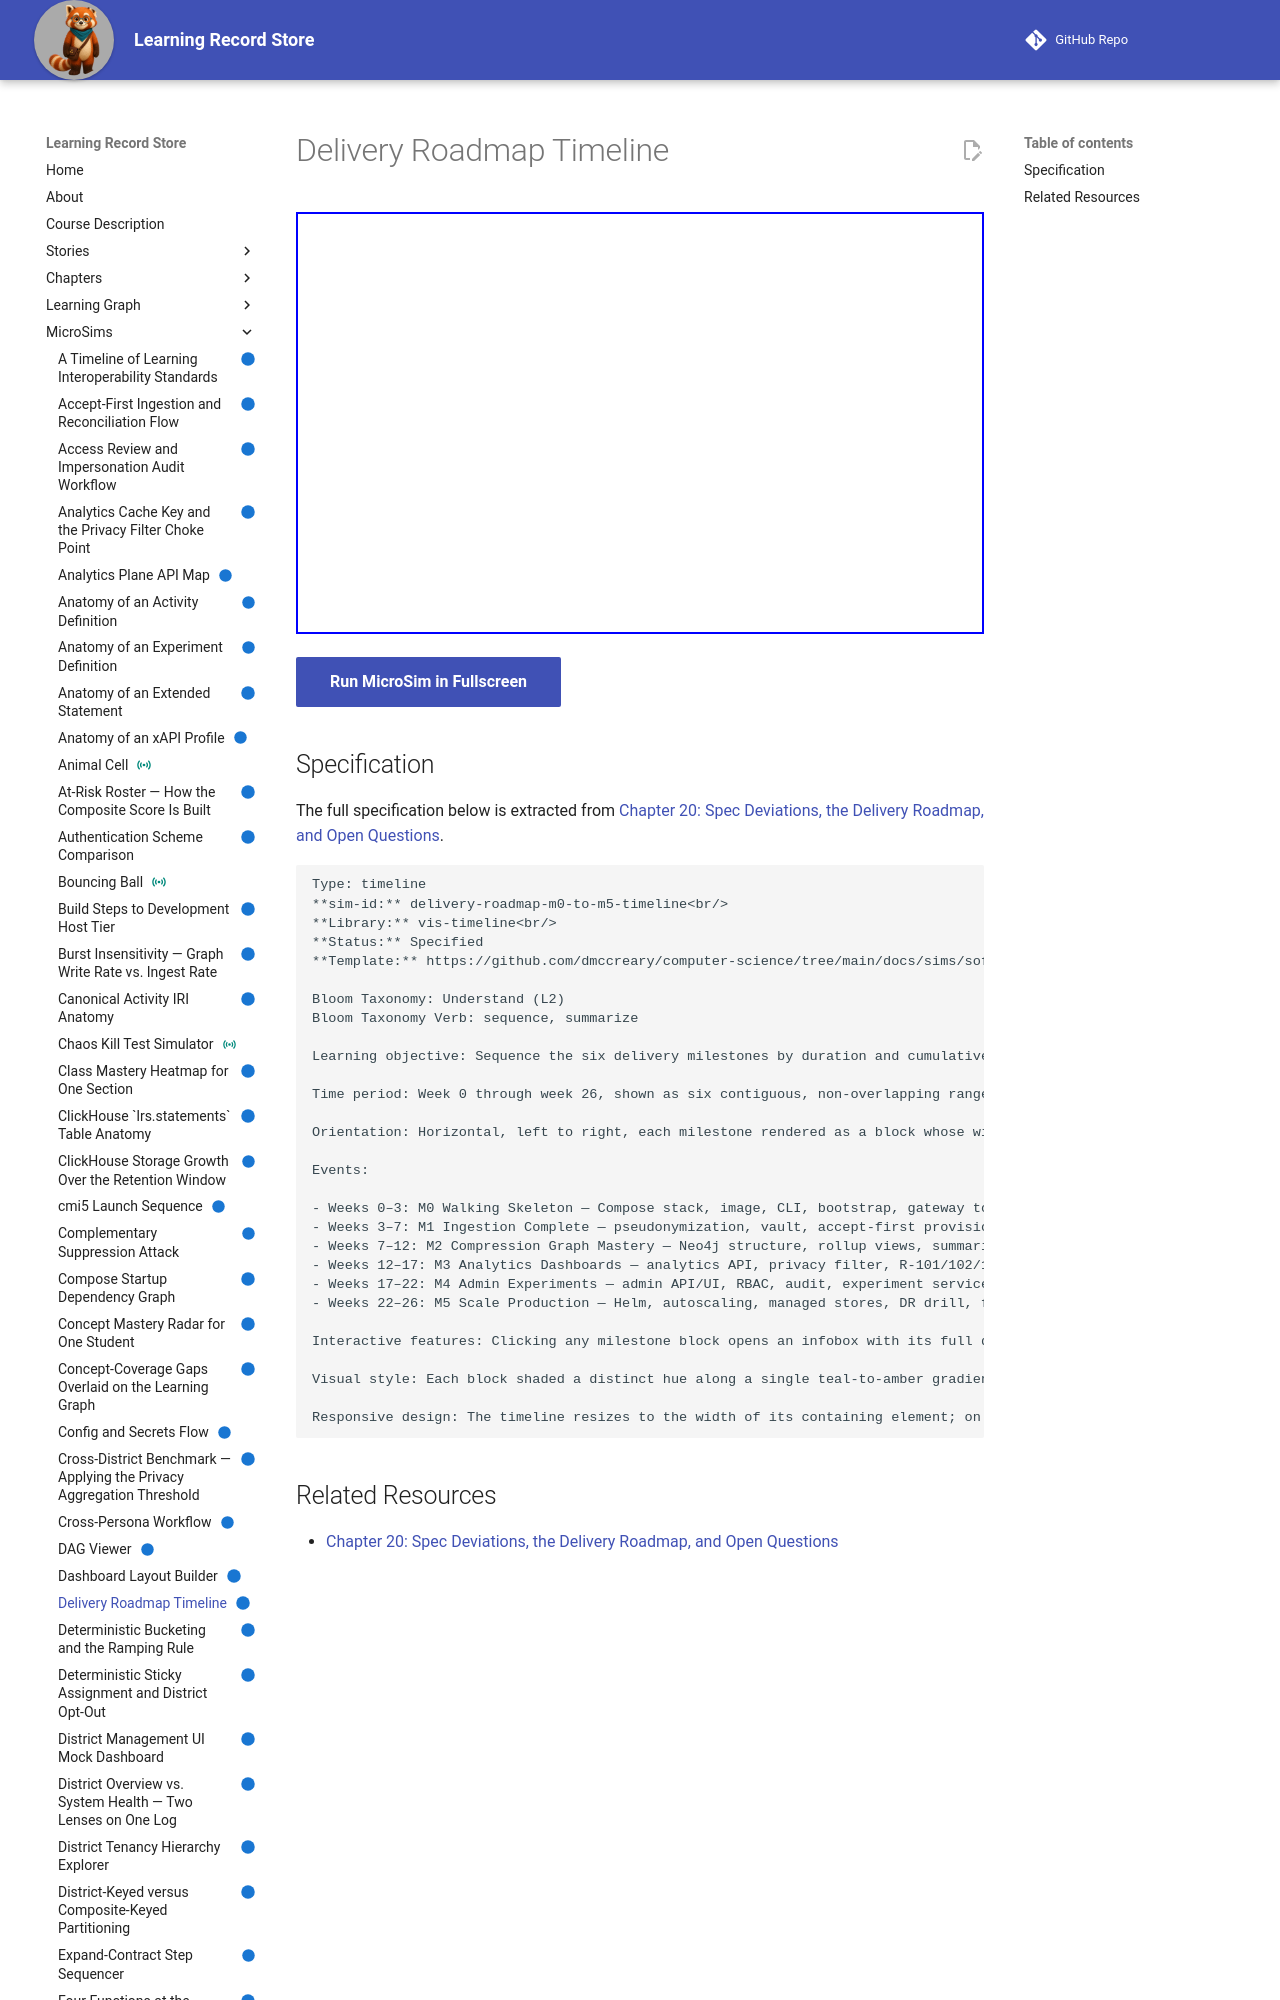

repository: dmccreary/learning-record-store · page: sims/delivery-roadmap-m0-to-m5-timeline/index.html · generator: mkdocs

---
title: Delivery Roadmap Timeline
description: Sequence the six delivery milestones by duration and cumulative week number, and recall each milestone's headline deliverable and exit criterion.
status: implemented
library: vis-timeline
bloom_level: Understand (L2)
---

# Delivery Roadmap Timeline



<iframe src="main.html" width="100%" height="422"></iframe>

[Run MicroSim in Fullscreen](main.html){ .md-button .md-button--primary }
